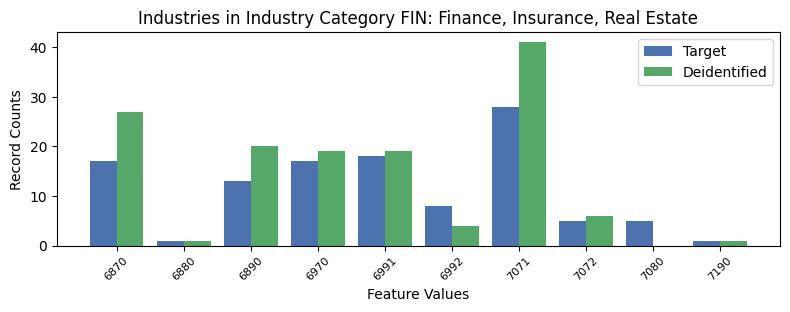

Values plotted in this chart, from the file beside it:
, INDP, count_target, count_deidentified
0, 6870, 17, 27.0
6, 6880, 1, 1.0
7, 6890, 13, 20.0
2, 6970, 17, 19.0
3, 6991, 18, 19.0
8, 6992, 8, 4.0
4, 7071, 28, 41.0
5, 7072, 5, 6.0
1, 7080, 5, 0.0
9, 7190, 1, 1.0
